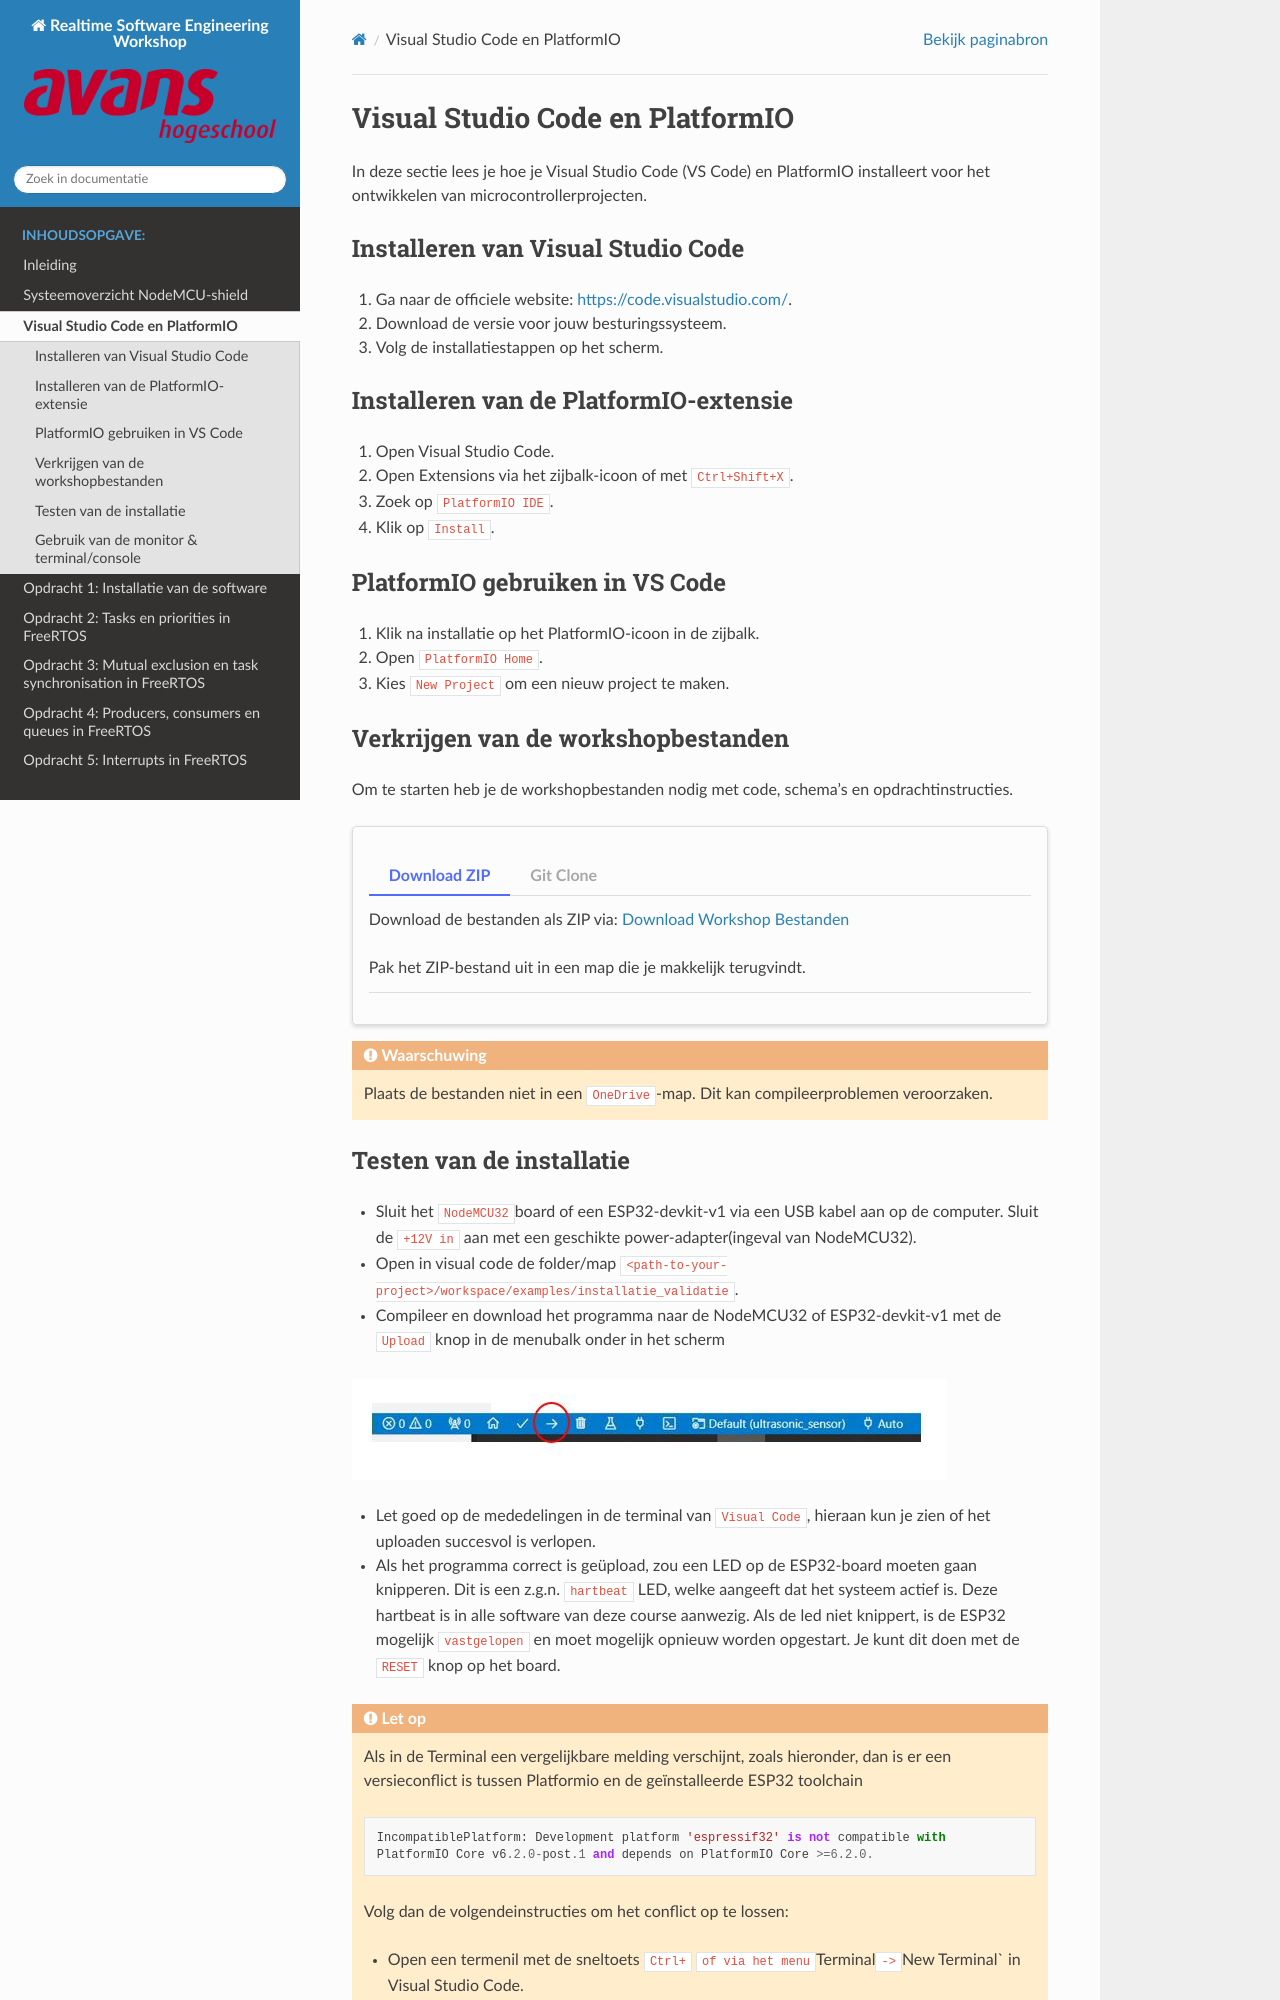

repository: AvansMechatronica/RealtimeSoftwareEngineering_workshop · page: documentation/install.html · generator: sphinx

# Visual Studio Code en PlatformIO

In deze sectie lees je hoe je Visual Studio Code (VS Code) en PlatformIO installeert voor het ontwikkelen van microcontrollerprojecten.

## Installeren van Visual Studio Code

1. Ga naar de officiele website: [https://code.visualstudio.com/](https://code.visualstudio.com/).
2. Download de versie voor jouw besturingssysteem.
3. Volg de installatiestappen op het scherm.

## Installeren van de PlatformIO-extensie

1. Open Visual Studio Code.
2. Open Extensions via het zijbalk-icoon of met `Ctrl+Shift+X`.
3. Zoek op `PlatformIO IDE`.
4. Klik op `Install`.

## PlatformIO gebruiken in VS Code

1. Klik na installatie op het PlatformIO-icoon in de zijbalk.
2. Open `PlatformIO Home`.
3. Kies `New Project` om een nieuw project te maken.

## Verkrijgen van de workshopbestanden

Om te starten heb je de workshopbestanden nodig met code, schema's en opdrachtinstructies.

:::::{card}
::::{tab-set}

:::{tab-item} Download ZIP
Download de bestanden als ZIP via:
[Download Workshop Bestanden](https://github.com/AvansMechatronica/RealtimeSoftwareEngineering_workshop/archive/refs/heads/main.zip)

Pak het ZIP-bestand uit in een map die je makkelijk terugvindt.

:::

:::{tab-item} Git Clone

Als je al bekend bent met Git en github, kun je de bestanden ook via Github verkrijgen. Volg de onderstaande stappen:

* Maak een account aan bij [Github](https://github.com/) en login op dit account

* Open de [RealtimeSoftwareEngineering_workshop](https://github.com/AvansMechatronica/RealtimeSoftwareEngineering_workshop) repository

* Maak een Fork van de repository naar je eigen Github account door op het **Fork icoon**  te klikken:

![image](../images/fork.jpg)

* Volg de instructies, maar wijzig de naam van de nieuwe repository niet. Bevestig met **Create Fork**  

* Nu kun je de workshop clonen naar je lokale machine:

```bash
git clone https://github.com/<jouw_account_naam>/RealtimeSoftwareEngineering_workshop.git
```

:::

::::

:::::

:::{warning}
Plaats de bestanden niet in een `OneDrive`-map. Dit kan compileerproblemen veroorzaken.
:::
